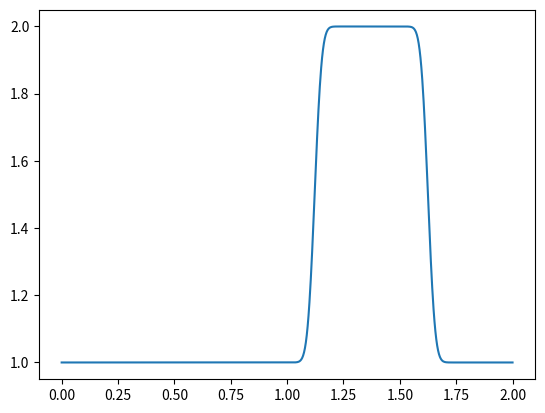

The matplotlib source for this figure:
# the condition is: sigma = u * dt / dx <= sigma_max
# this ensures the wave does not travel too far each timestep (further then dx)
# this also allows us to calculate a appropriate timestep

import numpy as np
from matplotlib import pyplot as plt


# equation to solve: du / dt + c * du / dx = 0 <-- hyperbolic transport equation
# note we use a noncentral differenzenquotienten!

# the amount of spacial points
nx = 1000

# the time that is supposed to be simulated
sim_time = 0.625

# the interval that will be looked at
x_min = 0
x_max = 2

# the length of each cell
dx = (x_max - x_min) / (nx - 1)

# wavespeed
c = 1

sigma = 0.5

dt = sigma * dx
nt = int(sim_time / dt) # the amount of iterations this will intoduce a small error in the simulated time

# initial condition for u: u = 2 for 0.5 <= x <= 1 else u = 1
u = np.ones(nx)

u[int((0.5 - x_min) / dx):int((1 - x_min) / dx + 1)] = 2

# show the initial conditions
# plt.plot(np.linspace(x_min, x_max, nx), u)
# plt.show()

# placeholder array for the new values
un = np.ones(nx)

for n in range(nt):
    un = u.copy()
    for i in range(1, nx):
        u[i] = un[i] - c * dt * (un[i] - un[i - 1]) / dx

plt.plot(np.linspace(x_min, x_max, nx), u)
plt.show()

